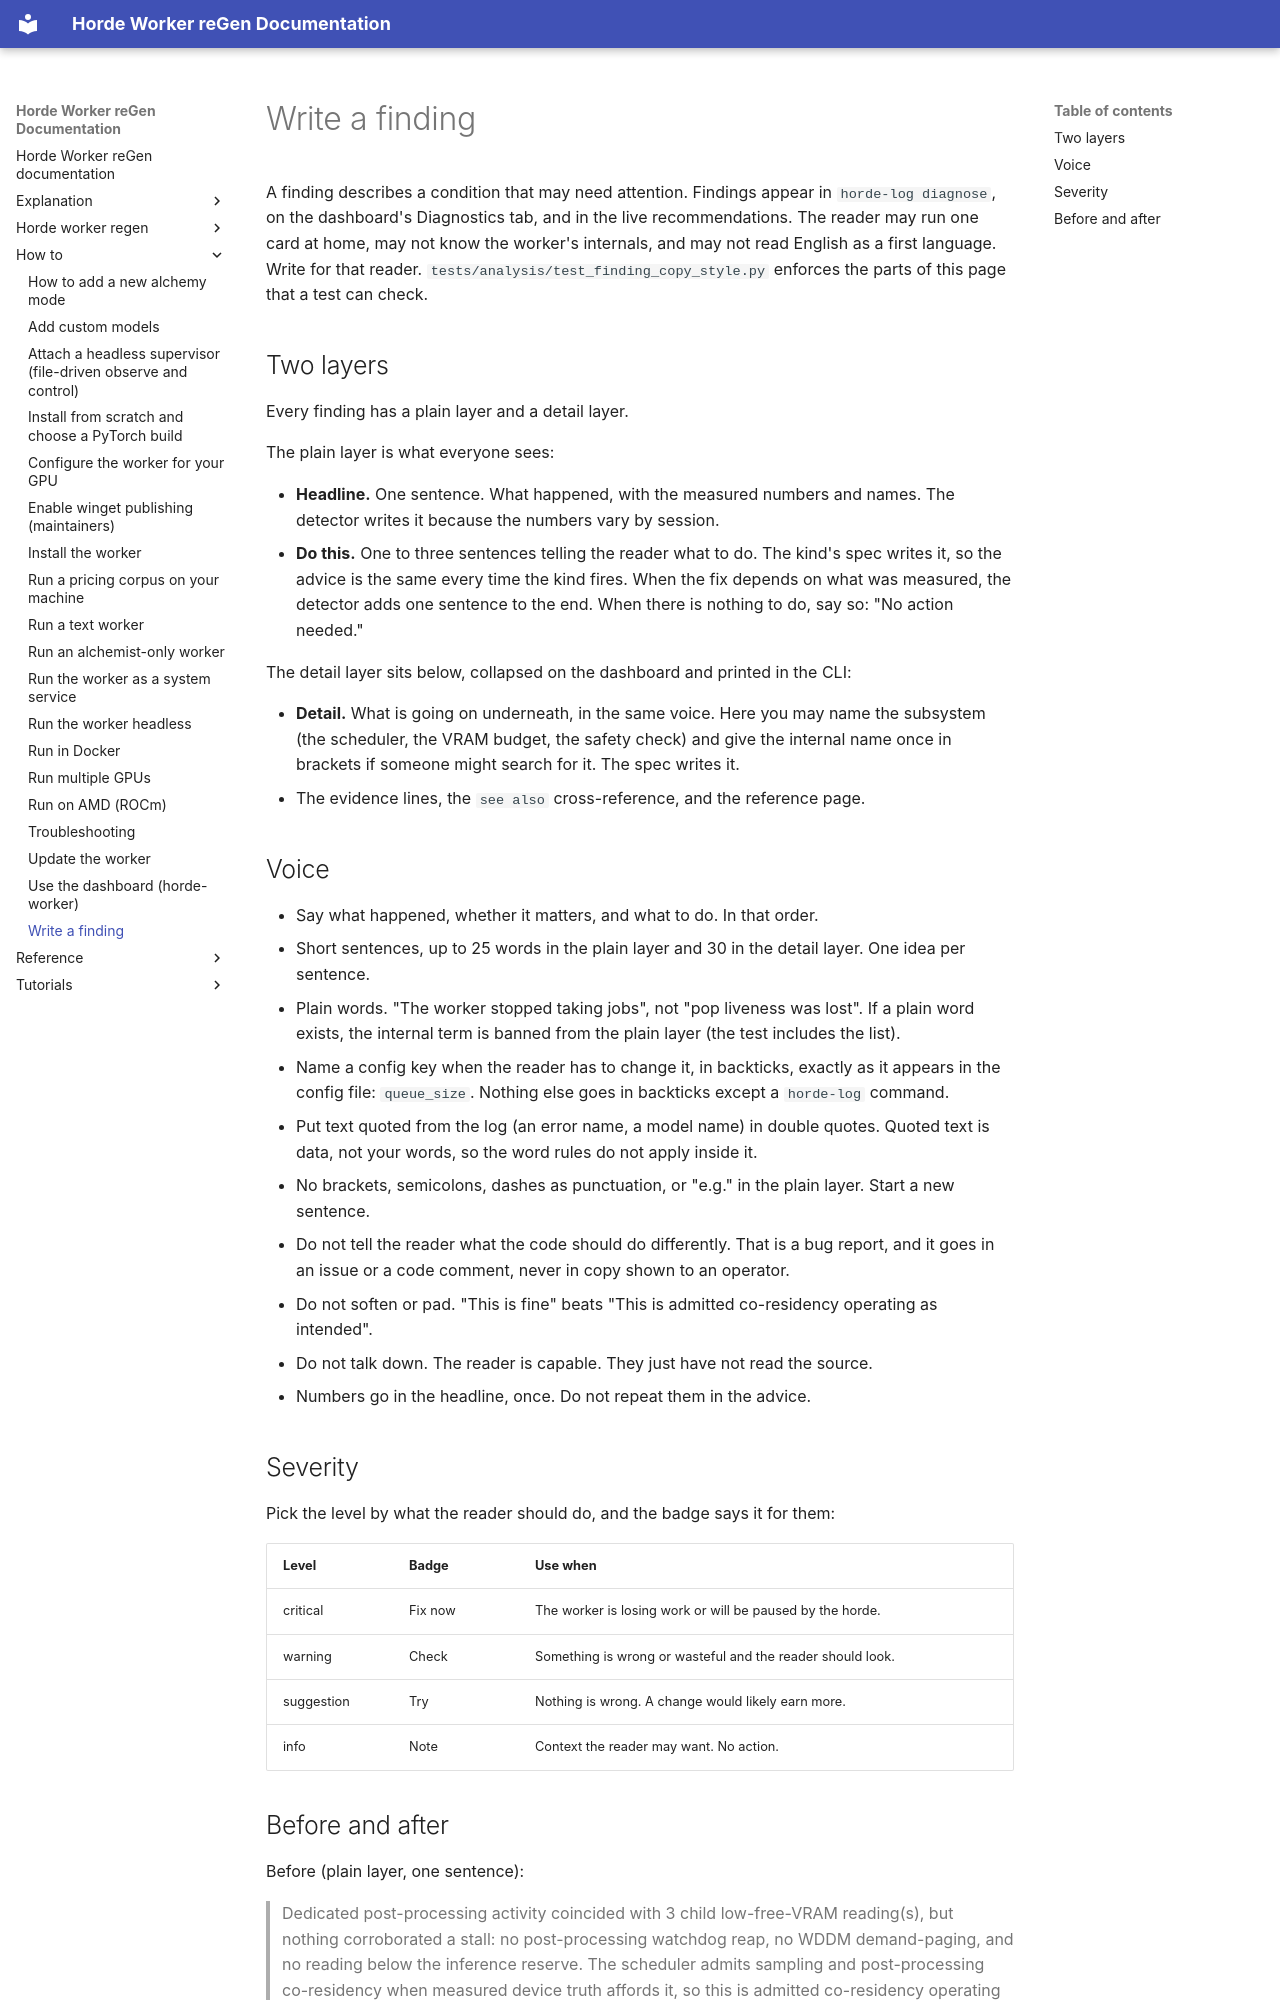

repository: tazlin/horde-worker-reGen · page: how-to/write-a-finding/index.html · generator: mkdocs

# Write a finding

A finding describes a condition that may need attention. Findings appear in `horde-log diagnose`,
on the dashboard's Diagnostics tab, and in the live recommendations. The reader may run one card at
home, may not know the worker's internals, and may not read English as a first language. Write for
that reader. `tests/analysis/test_finding_copy_style.py` enforces the parts of this page that a test
can check.

## Two layers

Every finding has a plain layer and a detail layer.

The plain layer is what everyone sees:

- **Headline.** One sentence. What happened, with the measured numbers and names. The detector
  writes it because the numbers vary by session.
- **Do this.** One to three sentences telling the reader what to do. The kind's spec writes it, so
  the advice is the same every time the kind fires. When the fix depends on what was measured, the
  detector adds one sentence to the end. When there is nothing to do, say so: "No action needed."

The detail layer sits below, collapsed on the dashboard and printed in the CLI:

- **Detail.** What is going on underneath, in the same voice. Here you may name the subsystem
  (the scheduler, the VRAM budget, the safety check) and give the internal name once in brackets if
  someone might search for it. The spec writes it.
- The evidence lines, the `see also` cross-reference, and the reference page.

## Voice

- Say what happened, whether it matters, and what to do. In that order.
- Short sentences, up to 25 words in the plain layer and 30 in the detail layer. One idea per sentence.
- Plain words. "The worker stopped taking jobs", not "pop liveness was lost". If a plain word exists,
  the internal term is banned from the plain layer (the test includes the list).
- Name a config key when the reader has to change it, in backticks, exactly as it appears in the
  config file: `queue_size`. Nothing else goes in backticks except a `horde-log` command.
- Put text quoted from the log (an error name, a model name) in double quotes. Quoted text is data,
  not your words, so the word rules do not apply inside it.
- No brackets, semicolons, dashes as punctuation, or "e.g." in the plain layer. Start a new sentence.
- Do not tell the reader what the code should do differently. That is a bug report, and it goes in an
  issue or a code comment, never in copy shown to an operator.
- Do not soften or pad. "This is fine" beats "This is admitted co-residency operating as intended".
- Do not talk down. The reader is capable. They just have not read the source.
- Numbers go in the headline, once. Do not repeat them in the advice.

## Severity

Pick the level by what the reader should do, and the badge says it for them:

| Level | Badge | Use when |
|-------|-------|----------|
| critical | Fix now | The worker is losing work or will be paused by the horde. |
| warning | Check | Something is wrong or wasteful and the reader should look. |
| suggestion | Try | Nothing is wrong. A change would likely earn more. |
| info | Note | Context the reader may want. No action. |
